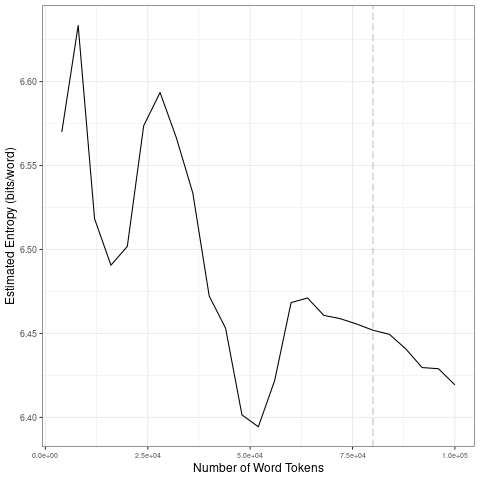

Values plotted in this chart, from the file beside it:
file, entropy.Corpus.Size, entropy.Entropy, sd.Corpus.Size, sd.SD
data/2021_by_es/2021-09-23_tokens_1-gram…, 4000, 6.57, 20000, 0.05903
data/2021_by_es/2021-09-23_tokens_1-gram…, 8000, 6.633, 40000, 0.04745
data/2021_by_es/2021-09-23_tokens_1-gram…, 12000, 6.518, 60000, 0.03214
data/2021_by_es/2021-09-23_tokens_1-gram…, 16000, 6.491, 80000, 0.007242
data/2021_by_es/2021-09-23_tokens_1-gram…, 20000, 6.502, 1e+05, 0.01166
data/2021_by_es/2021-09-23_tokens_1-gram…, 24000, 6.574, 20000, 0.05903
data/2021_by_es/2021-09-23_tokens_1-gram…, 28000, 6.593, 40000, 0.04745
data/2021_by_es/2021-09-23_tokens_1-gram…, 32000, 6.566, 60000, 0.03214
data/2021_by_es/2021-09-23_tokens_1-gram…, 36000, 6.534, 80000, 0.007242
data/2021_by_es/2021-09-23_tokens_1-gram…, 40000, 6.472, 1e+05, 0.01166
data/2021_by_es/2021-09-23_tokens_1-gram…, 44000, 6.453, 20000, 0.05903
data/2021_by_es/2021-09-23_tokens_1-gram…, 48000, 6.401, 40000, 0.04745
data/2021_by_es/2021-09-23_tokens_1-gram…, 52000, 6.394, 60000, 0.03214
data/2021_by_es/2021-09-23_tokens_1-gram…, 56000, 6.422, 80000, 0.007242
data/2021_by_es/2021-09-23_tokens_1-gram…, 60000, 6.468, 1e+05, 0.01166
data/2021_by_es/2021-09-23_tokens_1-gram…, 64000, 6.471, 20000, 0.05903
data/2021_by_es/2021-09-23_tokens_1-gram…, 68000, 6.461, 40000, 0.04745
data/2021_by_es/2021-09-23_tokens_1-gram…, 72000, 6.459, 60000, 0.03214
data/2021_by_es/2021-09-23_tokens_1-gram…, 76000, 6.456, 80000, 0.007242
data/2021_by_es/2021-09-23_tokens_1-gram…, 80000, 6.452, 1e+05, 0.01166
data/2021_by_es/2021-09-23_tokens_1-gram…, 84000, 6.45, 20000, 0.05903
data/2021_by_es/2021-09-23_tokens_1-gram…, 88000, 6.441, 40000, 0.04745
data/2021_by_es/2021-09-23_tokens_1-gram…, 92000, 6.43, 60000, 0.03214
data/2021_by_es/2021-09-23_tokens_1-gram…, 96000, 6.429, 80000, 0.007242
data/2021_by_es/2021-09-23_tokens_1-gram…, 1e+05, 6.419, 1e+05, 0.01166
